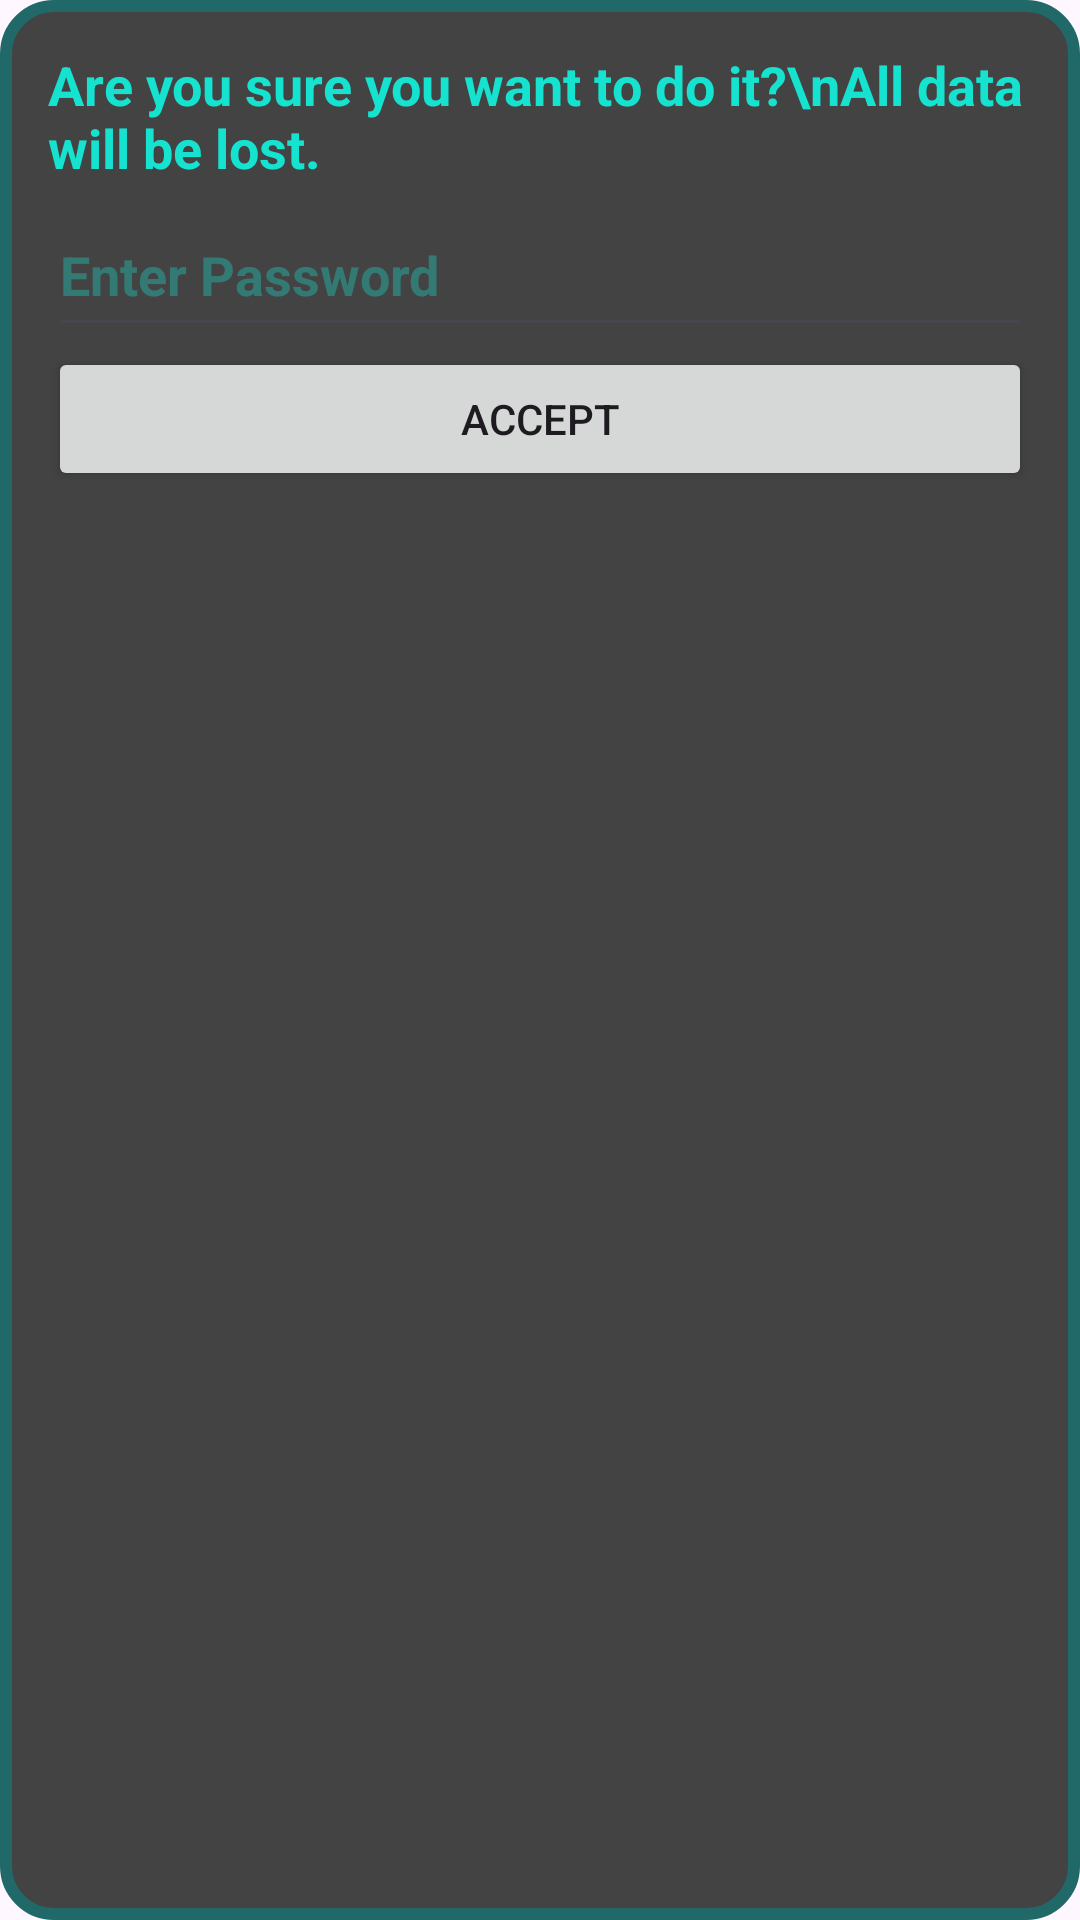

Android layout source for this screen:
<!-- AndroidManifest.xml: application theme Theme.Itamusic -->
<!-- res/layout/dialog_delete_user_data.xml -->
<?xml version="1.0" encoding="utf-8"?>
<LinearLayout xmlns:android="http://schemas.android.com/apk/res/android"
    android:layout_width="wrap_content"
    android:layout_height="wrap_content"
    android:background="@drawable/info_text_bg"
    android:orientation="vertical"
    android:padding="16dp">

    <TextView
        android:id="@+id/tvDisclaimer"
        android:layout_width="match_parent"
        android:layout_height="wrap_content"
        android:text="Are you sure you want to do it?\nAll data will be lost."
        android:paddingBottom="8dp"
        android:textColor="#15E3D0"
        android:textSize="18sp"
        android:textStyle="bold" />

    <EditText
        android:id="@+id/etPassword"
        android:layout_width="match_parent"
        android:layout_height="wrap_content"
        android:hint="Enter Password"
        android:paddingBottom="12dp"
        android:textColor="#15E3D0"
        android:textColorHint="#5915E3D0"
        android:textSize="18sp"
        android:textStyle="bold" />

    <Button
        android:id="@+id/btnAccept"
        android:layout_width="match_parent"
        android:layout_height="wrap_content"
        android:text="Accept" />
</LinearLayout>
<!-- resources referenced by this layout -->
<resources>
  <!-- drawable info_text_bg (drawable) -->
  <?xml version="1.0" encoding="utf-8"?>
  <shape xmlns:android="http://schemas.android.com/apk/res/android" android:shape="rectangle">
      <solid android:color="#444343"/>
      <corners android:radius="16dp"/>
      <stroke android:width="4dp" android:color="#216869"/>
      <padding android:left="12dp" android:right="12dp" android:top="8dp" android:bottom="8dp"/>
  </shape>
  <style name="Theme.Itamusic" parent="Base.Theme.Itamusic" />
  <style name="Base.Theme.Itamusic" parent="Theme.Material3.DayNight.NoActionBar">
          
          
          <item name="colorPrimaryVariant">@color/turquoise</item>
          <item name="colorPrimary">@color/turquoise</item>
          <item name="android:navigationBarColor">@color/turquoise</item>
  
      </style>
  <color name="turquoise">#173F40</color>
</resources>
